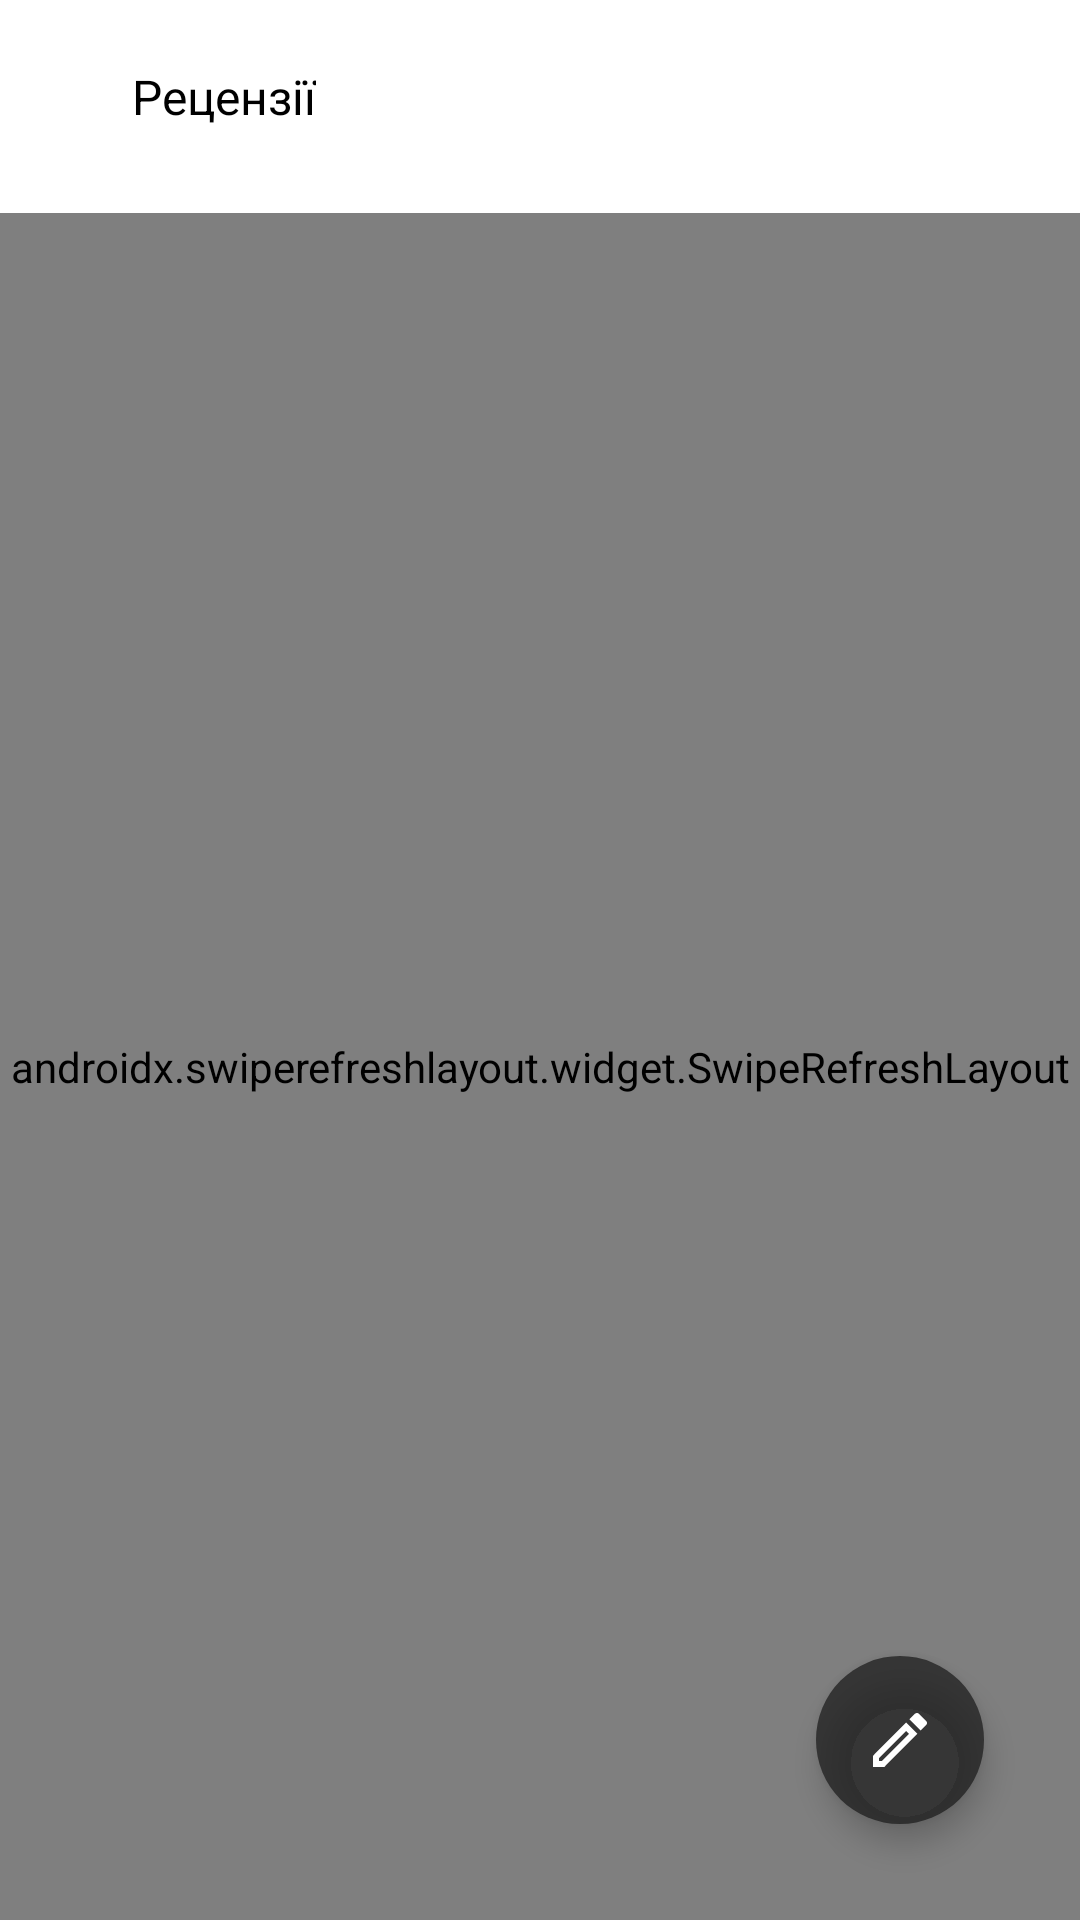

Produce the Android XML layout that renders to this screen, including the resource entries it uses.
<!-- AndroidManifest.xml: application theme Theme.Revizor -->
<!-- res/layout/fragment_review.xml -->
<?xml version="1.0" encoding="utf-8"?>
<androidx.drawerlayout.widget.DrawerLayout xmlns:android="http://schemas.android.com/apk/res/android"
    xmlns:app="http://schemas.android.com/apk/res-auto"
    xmlns:tools="http://schemas.android.com/tools"
    android:layout_width="match_parent"
    android:layout_height="match_parent">

    <androidx.constraintlayout.widget.ConstraintLayout
        android:layout_width="match_parent"
        android:layout_height="match_parent">

        <com.google.android.material.textview.MaterialTextView
            android:id="@+id/tvHeader"
            android:layout_width="wrap_content"
            android:layout_height="wrap_content"
            android:layout_marginStart="12dp"
            android:text="@string/recens"
            android:textColor="@color/black"
            android:textSize="16sp"
            app:layout_constraintBottom_toBottomOf="@id/ivOpenDrawer"
            app:layout_constraintStart_toEndOf="@id/ivOpenDrawer"
            app:layout_constraintTop_toTopOf="@id/ivOpenDrawer" />

        <androidx.appcompat.widget.AppCompatImageView
            android:id="@+id/ivExit"
            android:layout_width="24dp"
            android:layout_height="24dp"
            android:layout_margin="32dp"
            app:layout_constraintEnd_toEndOf="parent"
            app:layout_constraintTop_toTopOf="parent"
            app:srcCompat="@drawable/ic_baseline_exit_to_app_24" />

        <androidx.appcompat.widget.AppCompatImageView
            android:id="@+id/ivOpenDrawer"
            android:layout_width="wrap_content"
            android:layout_height="wrap_content"
            android:layout_margin="32dp"
            app:layout_constraintStart_toStartOf="parent"
            app:layout_constraintTop_toTopOf="parent"
            app:srcCompat="@drawable/ic_baseline_menu_24" />

        <com.google.android.material.floatingactionbutton.FloatingActionButton
            android:id="@+id/btCreateReview"
            android:layout_width="wrap_content"
            android:layout_height="wrap_content"
            android:layout_margin="32dp"
            android:backgroundTint="#B91B1B1B"
            app:borderWidth="0dp"
            app:layout_constraintBottom_toBottomOf="parent"
            app:layout_constraintEnd_toEndOf="parent"
            app:srcCompat="@drawable/ic_outline_create_24"
            app:tint="@color/white" />

        <androidx.swiperefreshlayout.widget.SwipeRefreshLayout
            android:id="@+id/swiperefresh"
            android:layout_width="0dp"
            android:layout_height="0dp"
            android:layout_marginTop="28dp"
            app:layout_constraintBottom_toBottomOf="parent"
            app:layout_constraintEnd_toEndOf="parent"
            app:layout_constraintStart_toStartOf="parent"
            app:layout_constraintTop_toBottomOf="@id/tvHeader">

            <androidx.recyclerview.widget.RecyclerView
                android:id="@+id/rvReviews"
                android:layout_width="match_parent"
                android:layout_height="match_parent"
                android:layout_marginTop="28dp"
                tools:listitem="@layout/item_review" />
        </androidx.swiperefreshlayout.widget.SwipeRefreshLayout>

    </androidx.constraintlayout.widget.ConstraintLayout>

    <androidx.fragment.app.FragmentContainerView
        android:id="@+id/fcDrawer"
        android:name="com.example.revizor.screens.home.drawer.DrawerFragment"
        android:layout_width="240dp"
        android:layout_height="match_parent"
        android:layout_gravity="start" />


</androidx.drawerlayout.widget.DrawerLayout>
<!-- res/layout/item_review.xml (included above) -->
<?xml version="1.0" encoding="utf-8"?>
<androidx.cardview.widget.CardView xmlns:android="http://schemas.android.com/apk/res/android"
    xmlns:app="http://schemas.android.com/apk/res-auto"
    xmlns:tools="http://schemas.android.com/tools"
    android:layout_width="match_parent"
    android:layout_height="wrap_content"
    android:layout_marginBottom="8dp">

    <androidx.constraintlayout.widget.ConstraintLayout
        android:layout_width="match_parent"
        android:layout_height="wrap_content">

        <TextView
            android:id="@+id/tvCaption"
            android:layout_width="0dp"
            android:layout_height="wrap_content"
            android:layout_marginHorizontal="16dp"
            android:layout_marginTop="8dp"
            android:padding="8dp"
            android:textColor="@color/black"
            android:textSize="16sp"
            app:layout_constraintEnd_toEndOf="parent"
            app:layout_constraintStart_toStartOf="parent"
            app:layout_constraintTop_toTopOf="parent"
            tools:text="gvghvg" />


        <androidx.appcompat.widget.AppCompatImageView
            android:id="@+id/ivPhoto"
            android:layout_width="0dp"
            android:layout_height="120dp"
            android:layout_marginTop="8dp"
            android:scaleType="centerCrop"
            app:layout_constraintEnd_toEndOf="parent"
            app:layout_constraintStart_toStartOf="parent"
            app:layout_constraintTop_toBottomOf="@id/tvCaption"
            tools:srcCompat="@drawable/ic_launcher_background" />

        <androidx.appcompat.widget.AppCompatImageView
            android:id="@+id/ivAvatar"
            android:layout_width="32dp"
            android:layout_height="32dp"
            android:layout_marginStart="16dp"
            android:layout_marginTop="8dp"
            android:background="@drawable/shape_circle"
            android:padding="4dp"
            app:layout_constraintStart_toStartOf="parent"
            app:layout_constraintTop_toBottomOf="@id/ivPhoto"
            app:srcCompat="@drawable/small_head" />

        <com.google.android.material.textview.MaterialTextView
            android:id="@+id/tvAuthorName"
            android:layout_width="wrap_content"
            android:layout_height="wrap_content"
            android:layout_marginVertical="8dp"
            android:layout_marginStart="8dp"
            android:textColor="@color/black"
            android:textSize="12sp"
            android:textStyle="bold"
            app:layout_constraintBottom_toBottomOf="@id/ivAvatar"
            app:layout_constraintStart_toEndOf="@id/ivAvatar"
            app:layout_constraintTop_toTopOf="@id/ivAvatar"
            tools:text="gvghvg" />

        <View
            android:id="@+id/divider"
            android:layout_width="0dp"
            android:layout_marginHorizontal="16dp"
            android:layout_height="2dp"
            android:background="#37000000"
            android:elevation="@dimen/cardview_compat_inset_shadow"
            app:layout_constraintBottom_toTopOf="@+id/tvTitle"
            app:layout_constraintEnd_toEndOf="parent"
            app:layout_constraintStart_toStartOf="parent"
            app:layout_constraintTop_toBottomOf="@+id/ivAvatar" />

        <com.google.android.material.textview.MaterialTextView
            android:id="@+id/tvTitle"
            android:layout_width="0dp"
            android:layout_height="wrap_content"
            android:layout_margin="16dp"
            android:ellipsize="end"
            android:maxLines="2"
            android:textSize="14sp"
            app:layout_constraintEnd_toEndOf="parent"
            app:layout_constraintStart_toStartOf="parent"
            app:layout_constraintTop_toBottomOf="@id/ivAvatar"
            tools:text="gvghvg" />


        <com.google.android.material.textview.MaterialTextView
            android:id="@+id/tvDate"
            android:layout_width="wrap_content"
            android:layout_height="wrap_content"
            android:layout_marginEnd="16dp"
            android:layout_marginBottom="16dp"
            android:paddingBottom="16dp"
            android:textSize="12sp"
            app:layout_constraintEnd_toEndOf="parent"
            app:layout_constraintTop_toBottomOf="@id/tvTitle"
            tools:text="njk" />

        <androidx.appcompat.widget.AppCompatImageView
            android:layout_width="wrap_content"
            android:layout_height="wrap_content"
            android:layout_marginTop="3dp"
            android:layout_marginEnd="4dp"
            app:layout_constraintEnd_toStartOf="@id/tvDate"
            app:layout_constraintTop_toTopOf="@id/tvDate"
            app:srcCompat="@drawable/ic_outline_calendar_month_24" />

    </androidx.constraintlayout.widget.ConstraintLayout>

</androidx.cardview.widget.CardView>
<!-- resources referenced by this layout -->
<resources>
  <!-- drawable ic_outline_calendar_month_24 (drawable) -->
  <vector android:height="12dp"
      android:tint="#3B3F41"
      android:viewportHeight="24"
      android:viewportWidth="24"
      android:width="12dp"
      xmlns:android="http://schemas.android.com/apk/res/android">
      <path
          android:fillColor="@android:color/white"
          android:pathData="M19,4h-1V2h-2v2H8V2H6v2H5C3.89,4 3.01,4.9 3.01,6L3,20c0,1.1 0.89,2 2,2h14c1.1,0 2,-0.9 2,-2V6C21,4.9 20.1,4 19,4zM19,20H5V10h14V20zM19,8H5V6h14V8zM9,14H7v-2h2V14zM13,14h-2v-2h2V14zM17,14h-2v-2h2V14zM9,18H7v-2h2V18zM13,18h-2v-2h2V18zM17,18h-2v-2h2V18z" />
  </vector>
  <!-- drawable ic_outline_create_24 (drawable) -->
  <vector android:height="24dp"
      android:tint="#000000"
      android:viewportHeight="24"
      android:viewportWidth="24"
      android:width="24dp"
      xmlns:android="http://schemas.android.com/apk/res/android">
      <path
          android:fillColor="@android:color/white"
          android:pathData="M3,17.25V21h3.75L17.81,9.94l-3.75,-3.75L3,17.25zM5.92,19H5v-0.92l9.06,-9.06 0.92,0.92L5.92,19zM20.71,5.63l-2.34,-2.34c-0.2,-0.2 -0.45,-0.29 -0.71,-0.29s-0.51,0.1 -0.7,0.29l-1.83,1.83 3.75,3.75 1.83,-1.83c0.39,-0.39 0.39,-1.02 0,-1.41z" />
  </vector>
  <!-- drawable shape_circle (drawable) -->
  <shape android:shape="oval"
      xmlns:android="http://schemas.android.com/apk/res/android">
  
      <solid android:color="#EAEAEA" />
  </shape>
  <!-- drawable small_head: vector/xml drawable (drawable, 6463 chars, omitted) -->
  <string name="recens">   Рецензії</string>
  <style name="Theme.Revizor" parent="Theme.MaterialComponents.Light.NoActionBar">
          
          <item name="colorPrimary">#515151</item>
          <item name="colorPrimaryVariant">@color/purple_700</item>
          <item name="colorOnPrimary">@color/white</item>
          
          <item name="colorSecondary">@color/teal_200</item>
          <item name="colorSecondaryVariant">@color/teal_700</item>
          <item name="colorOnSecondary">@color/black</item>
          
          <item name="android:statusBarColor">@android:color/transparent</item>
          <item name="android:navigationBarColor">@android:color/transparent</item>
          <item name="android:windowLightStatusBar" tools:targetApi="m">true</item>
          <item name="android:enforceNavigationBarContrast" tools:targetApi="q">false</item>
          <item name="android:enforceStatusBarContrast" tools:targetApi="q">false</item>
          
      </style>
  <!-- not gathered from this repository: default colours our renderer supplied (Android Studio template values) -->
  <color name="purple_700">#FF3700B3</color>
  <color name="teal_200">#FF03DAC5</color>
  <color name="teal_700">#FF018786</color>
  <color name="black">#FF000000</color>
  <color name="white">#FFFFFFFF</color>
</resources>
